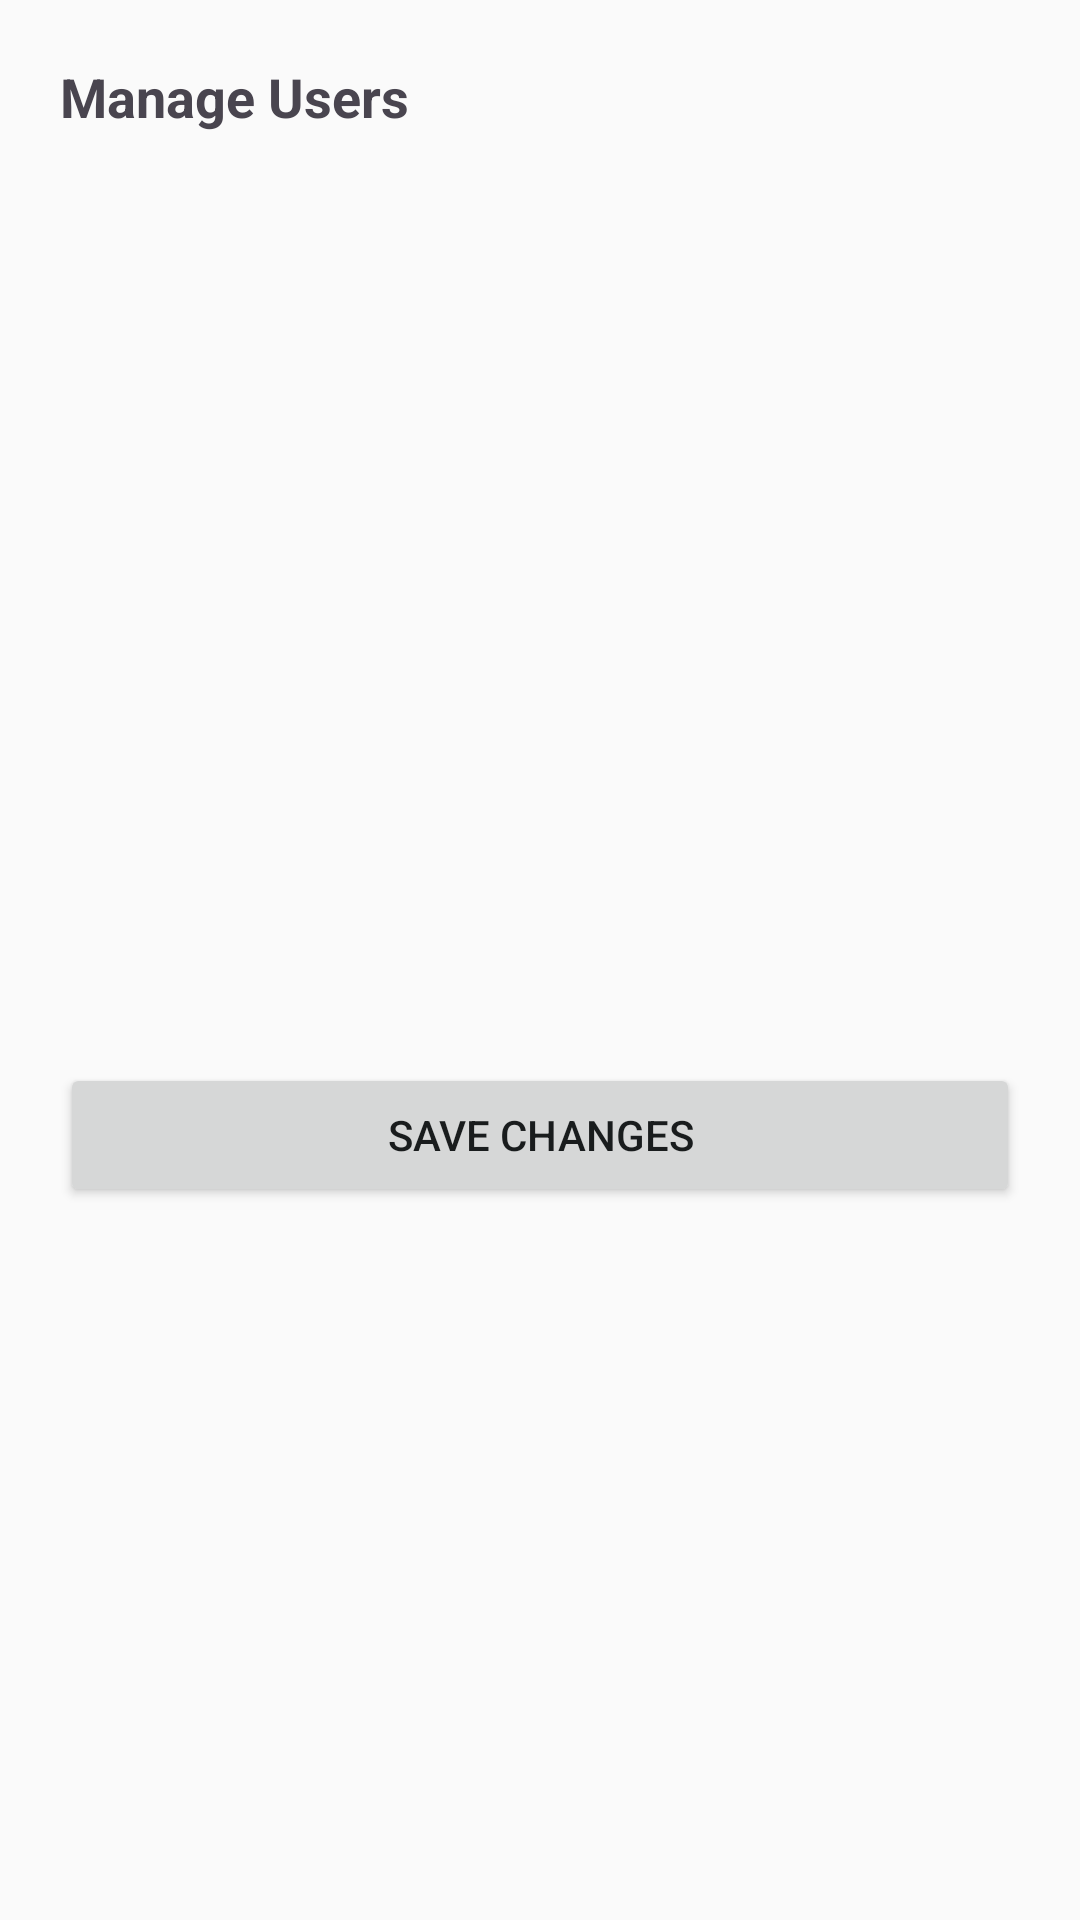

Here is an Android app screen rendered from its layout file. Give the layout XML and the strings, colors and styles it references.
<!-- AndroidManifest.xml: application theme Theme.ProjectX -->
<!-- res/layout/dialog_manage_users.xml -->
<?xml version="1.0" encoding="utf-8"?>
<LinearLayout xmlns:android="http://schemas.android.com/apk/res/android"
    android:layout_width="match_parent"
    android:layout_height="wrap_content"
    android:padding="20dp"
    android:orientation="vertical">

    <TextView
        android:id="@+id/dialogTitle"
        android:layout_width="wrap_content"
        android:layout_height="wrap_content"
        android:text="Manage Users"
        android:textSize="18sp"
        android:textStyle="bold"
        android:paddingBottom="10dp"/>

    <androidx.recyclerview.widget.RecyclerView
        android:id="@+id/usersRecyclerView"
        android:layout_width="match_parent"
        android:layout_height="300dp"/>

    <Button
        android:id="@+id/btnSaveChanges"
        android:layout_width="match_parent"
        android:layout_height="wrap_content"
        android:text="Save Changes"/>
</LinearLayout>
<!-- resources referenced by this layout -->
<resources>
  <style name="Theme.ProjectX" parent="Base.Theme.ProjectX" />
  <style name="Base.Theme.ProjectX" parent="Theme.Material3.DayNight.NoActionBar">
          
          <item name="colorPrimary">#114C78</item>
          <item name="colorPrimaryVariant">#223A64</item>
          <item name="colorOnPrimary">#FFFFFF</item>
  
          
          <item name="colorSecondary">#4A6267</item>
          <item name="colorSecondaryVariant">#344649</item>
          <item name="colorOnSecondary">#FFFFFF</item>
  
          
          <item name="android:colorBackground">#FAFAFA</item>
          <item name="colorSurface">#FFFFFF</item>
          <item name="colorOnSurface">#191C1D</item>
  
          
          <item name="colorError">#BA1A1A</item>
          <item name="colorOnError">#FFFFFF</item>
  
          
          <item name="android:statusBarColor">@android:color/transparent</item>
          <item name="android:navigationBarColor">@android:color/transparent</item>
          <item name="android:windowLightStatusBar">true</item>
          <item name="android:windowLightNavigationBar" tools:targetApi="o_mr1">true</item>
  
          
          <item name="android:textColorPrimary">#191C1D</item>
          <item name="android:textColorSecondary">#3F484A</item>
  
          
          <item name="colorControlHighlight">#1F000000</item>
      </style>
</resources>
